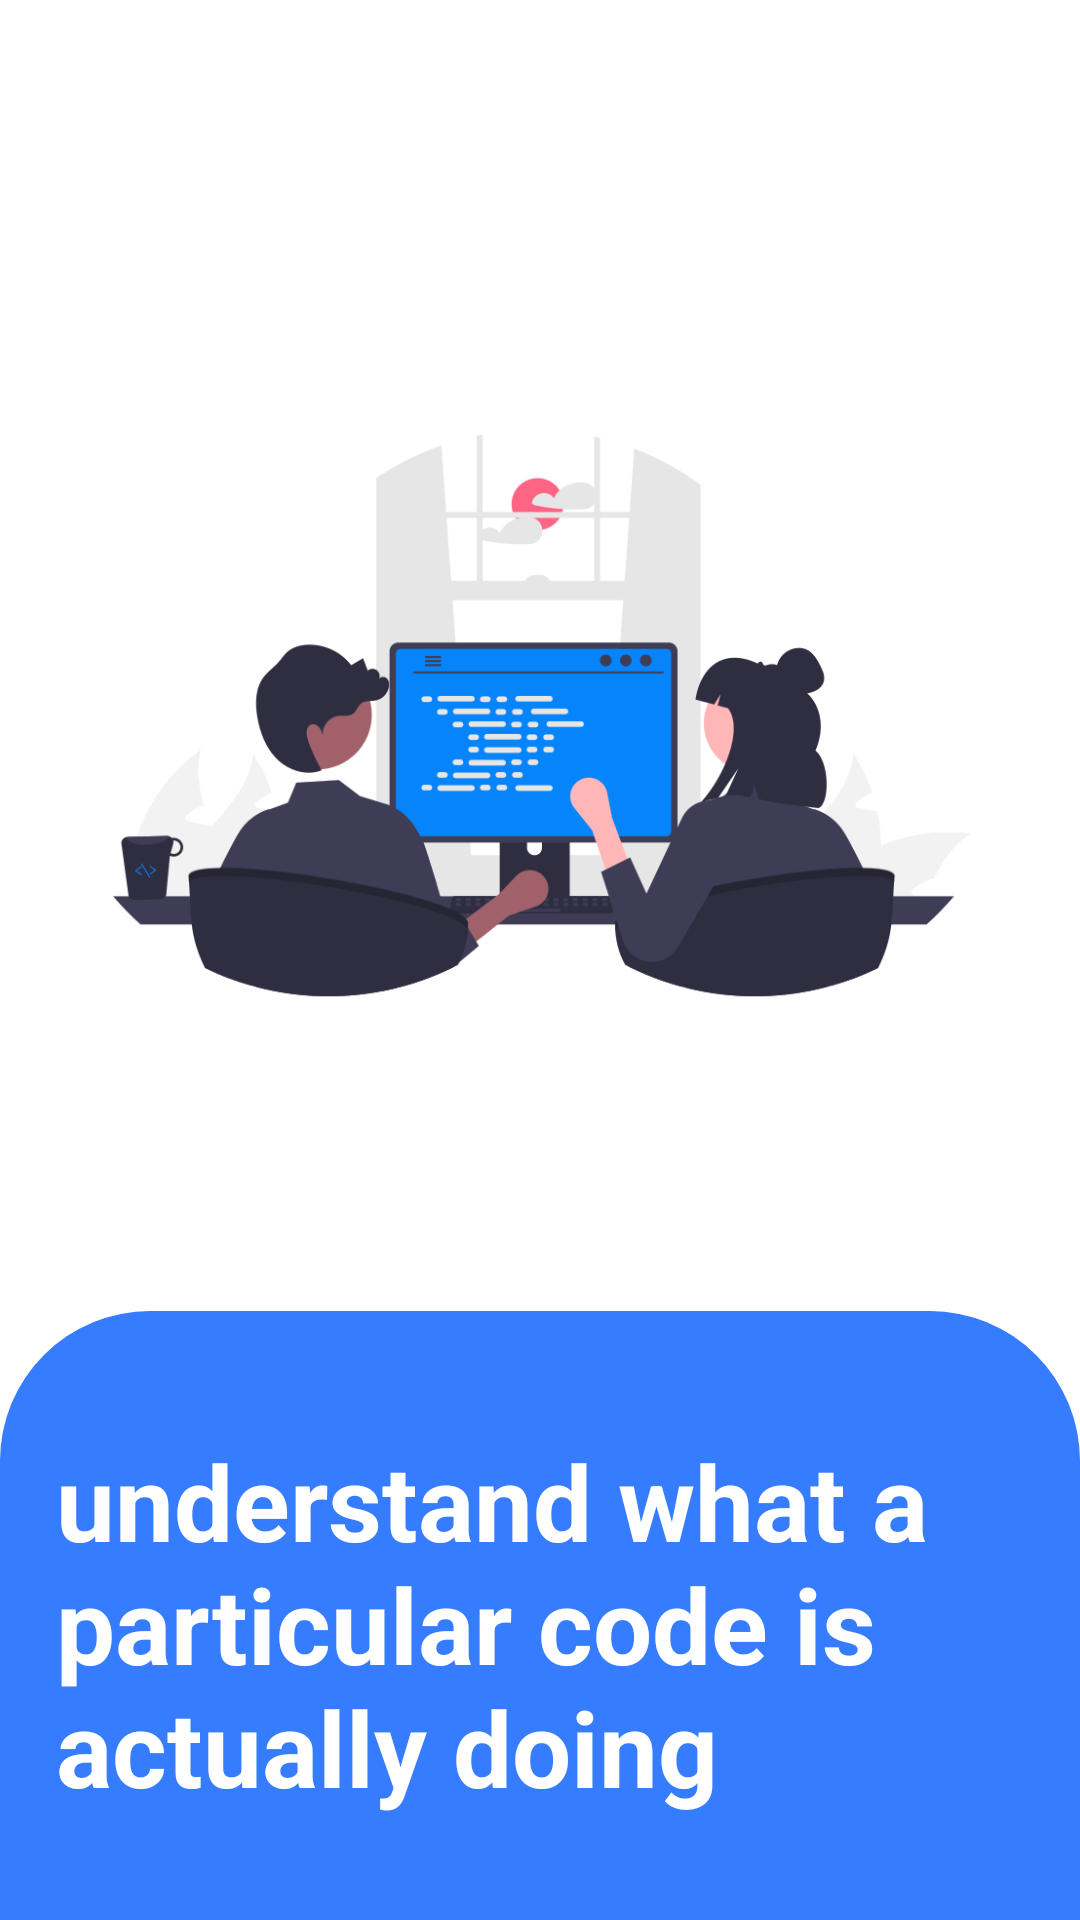

Reconstruct the res/layout file that produces this screen, plus the resources it refers to.
<!-- AndroidManifest.xml: application theme Theme.Codelabs -->
<!-- res/layout/activity_ml.xml -->
<?xml version="1.0" encoding="utf-8"?>
<androidx.constraintlayout.widget.ConstraintLayout xmlns:android="http://schemas.android.com/apk/res/android"
    xmlns:app="http://schemas.android.com/apk/res-auto"
    xmlns:tools="http://schemas.android.com/tools"
    android:layout_width="match_parent"
    android:layout_height="match_parent"
    tools:context=".MainActivity">

    <ImageView
        android:id="@+id/imageView"
        android:layout_width="364dp"
        android:layout_height="381dp"
        android:layout_marginTop="48dp"
        app:layout_constraintEnd_toEndOf="parent"
        app:layout_constraintHorizontal_bias="0.489"
        app:layout_constraintStart_toStartOf="parent"
        app:layout_constraintTop_toTopOf="parent"
        app:srcCompat="@drawable/programming" />

    <androidx.appcompat.widget.LinearLayoutCompat
        android:layout_width="match_parent"
        android:layout_height="350dp"
        android:layout_marginTop="8dp"
        android:background="@drawable/desgin"
        app:layout_constraintBottom_toBottomOf="parent"
        app:layout_constraintEnd_toEndOf="parent"
        app:layout_constraintHorizontal_bias="1.0"
        app:layout_constraintStart_toStartOf="parent"
        app:layout_constraintTop_toBottomOf="@+id/imageView"
        app:layout_constraintVertical_bias="0.0">
        <androidx.constraintlayout.widget.ConstraintLayout
            android:layout_width="match_parent"
            android:layout_height="match_parent">

            <androidx.appcompat.widget.AppCompatButton
                android:id="@+id/btn1"
                android:layout_width="154dp"
                android:layout_height="56dp"
                android:layout_margin="15dp"
                android:layout_marginTop="45dp"
                android:background="@drawable/btn"
                android:text="@string/next"
                android:textColor="#367CFF"
                android:textSize="24sp"
                android:textStyle="bold"
                app:layout_constraintBottom_toBottomOf="parent"
                app:layout_constraintEnd_toEndOf="parent"
                app:layout_constraintHorizontal_bias="0.498"
                app:layout_constraintStart_toStartOf="parent"
                app:layout_constraintTop_toBottomOf="@+id/editTextTextMultiLine"
                app:layout_constraintVertical_bias="0.0" />

            <TextView
                android:id="@+id/editTextTextMultiLine"
                android:layout_width="327dp"
                android:layout_height="151dp"
                android:layout_marginTop="40dp"
                android:background="@drawable/textbox"
                android:ems="10"
                android:gravity="start|top"
                android:inputType="textMultiLine"
                android:text="@string/understand_what_a_particular_code_is_actually_doing"
                android:textColor="@color/white"
                android:textSize="35sp"
                android:textStyle="bold"
                app:layout_constraintEnd_toEndOf="parent"
                app:layout_constraintHorizontal_bias="0.569"
                app:layout_constraintStart_toStartOf="parent"
                app:layout_constraintTop_toTopOf="parent" />


        </androidx.constraintlayout.widget.ConstraintLayout>



    </androidx.appcompat.widget.LinearLayoutCompat>

</androidx.constraintlayout.widget.ConstraintLayout>
<!-- resources referenced by this layout -->
<resources>
  <color name="white">#FFFFFFFF</color>
  <!-- drawable desgin (drawable) -->
  <?xml version="1.0" encoding="utf-8"?>
  <shape xmlns:android="http://schemas.android.com/apk/res/android">
  
      <solid
          android:color="#367CFF">
      </solid>
  
      <corners
          android:topLeftRadius="50dp"
          android:topRightRadius="50dp">
      </corners>
  
  </shape>
  <!-- drawable programming: png bitmap (drawable, 44770 bytes) -->
  <string name="next">next</string>
  <string name="understand_what_a_particular_code_is_actually_doing">understand what a particular code is actually doing</string>
  <style name="Theme.Codelabs" parent="Theme.MaterialComponents.DayNight.NoActionBar">
          
          <item name="colorPrimary">@color/purple_500</item>
          <item name="colorPrimaryVariant">@color/purple_700</item>
          <item name="colorOnPrimary">@color/white</item>
          
          <item name="colorSecondary">@color/teal_200</item>
          <item name="colorSecondaryVariant">@color/teal_700</item>
          <item name="colorOnSecondary">@color/black</item>
          
          <item name="android:statusBarColor">?attr/colorPrimaryVariant</item>
          
      </style>
  <color name="purple_500">#FF6200EE</color>
  <color name="purple_700">#FF3700B3</color>
  <color name="teal_200">#FF03DAC5</color>
  <color name="teal_700">#FF018786</color>
  <color name="black">#FF000000</color>
</resources>
